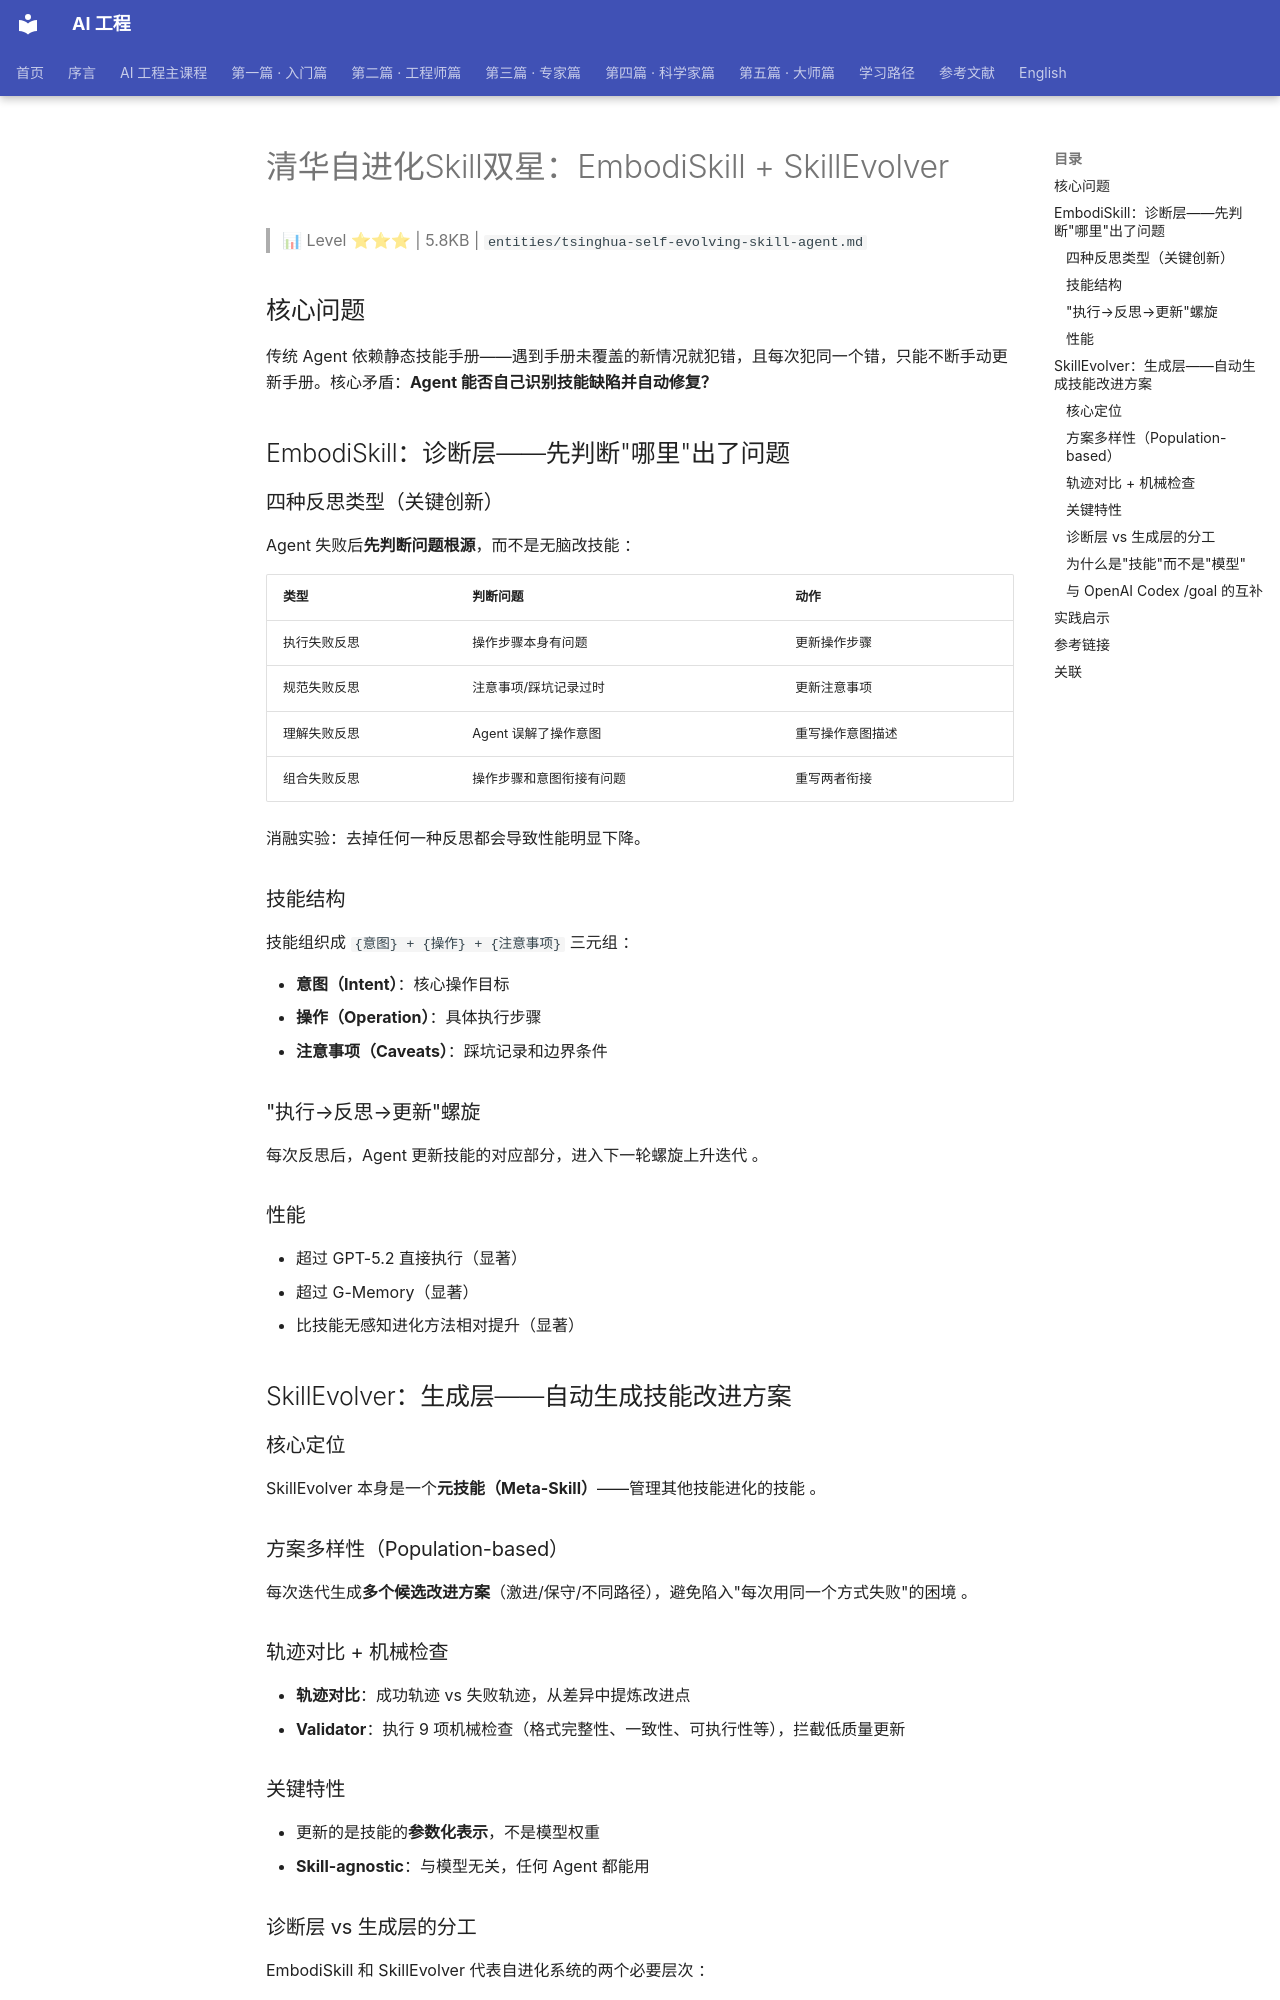

repository: QianJinGuo/wiki-book · page: ch01/385-skill-embodiskill-skillevolver.html · generator: mkdocs

# 清华自进化Skill双星：EmbodiSkill + SkillEvolver

> 📊 Level ⭐⭐⭐ | 5.8KB | `entities/tsinghua-self-evolving-skill-agent.md`

## 核心问题
传统 Agent 依赖静态技能手册——遇到手册未覆盖的新情况就犯错，且每次犯同一个错，只能不断手动更新手册。核心矛盾：**Agent 能否自己识别技能缺陷并自动修复？**

## EmbodiSkill：诊断层——先判断"哪里"出了问题

### 四种反思类型（关键创新）
Agent 失败后**先判断问题根源**，而不是无脑改技能 ：

| 类型 | 判断问题 | 动作 |
|------|---------|------|
| 执行失败反思 | 操作步骤本身有问题 | 更新操作步骤 |
| 规范失败反思 | 注意事项/踩坑记录过时 | 更新注意事项 |
| 理解失败反思 | Agent 误解了操作意图 | 重写操作意图描述 |
| 组合失败反思 | 操作步骤和意图衔接有问题 | 重写两者衔接 | See also [Harness Engineering](../ch05/061-harness-engineering.html)

消融实验：去掉任何一种反思都会导致性能明显下降。

### 技能结构
技能组织成 `{意图} + {操作} + {注意事项}` 三元组 ：

- **意图（Intent）**：核心操作目标
- **操作（Operation）**：具体执行步骤
- **注意事项（Caveats）**：踩坑记录和边界条件

### "执行→反思→更新"螺旋
每次反思后，Agent 更新技能的对应部分，进入下一轮螺旋上升迭代 。

### 性能
- 超过 GPT-5.2 直接执行（显著）
- 超过 G-Memory（显著）
- 比技能无感知进化方法相对提升（显著）

## SkillEvolver：生成层——自动生成技能改进方案

### 核心定位
SkillEvolver 本身是一个**元技能（Meta-Skill）**——管理其他技能进化的技能 。

### 方案多样性（Population-based）
每次迭代生成**多个候选改进方案**（激进/保守/不同路径），避免陷入"每次用同一个方式失败"的困境 。

### 轨迹对比 + 机械检查
- **轨迹对比**：成功轨迹 vs 失败轨迹，从差异中提炼改进点
- **Validator**：执行 9 项机械检查（格式完整性、一致性、可执行性等），拦截低质量更新

### 关键特性
- 更新的是技能的**参数化表示**，不是模型权重
- **Skill-agnostic**：与模型无关，任何 Agent 都能用

### 诊断层 vs 生成层的分工
EmbodiSkill 和 SkillEvolver 代表自进化系统的两个必要层次 ：

- **EmbodiSkill = 诊断**：知道技能哪里出了问题（精确归因）
- **SkillEvolver = 修复**：自动生成改进方案并验证（自动修复）

没有 EmbodiSkill，SkillEvolver 的候选方案是盲目的；没有 SkillEvolver，EmbodiSkill 的诊断结论无法自动落地。

### 为什么是"技能"而不是"模型"
两篇论文都选择更新技能的参数化表示而非模型权重，原因在于 ：
1. **可解释性**：技能文档人类可读，可审查、可版本控制
2. **可迁移性**：同一技能可在不同 Agent 间复用
3. **可控性**：更新技能不会影响模型在其他任务上的表现
